Run: headless pygame with SDL's dummy video driver; simulated clock (each Clock.tick advances the game by its frame time, no real sleeping); random seed 0; keys injected as events and as key.get_pressed() state; no mouse input.
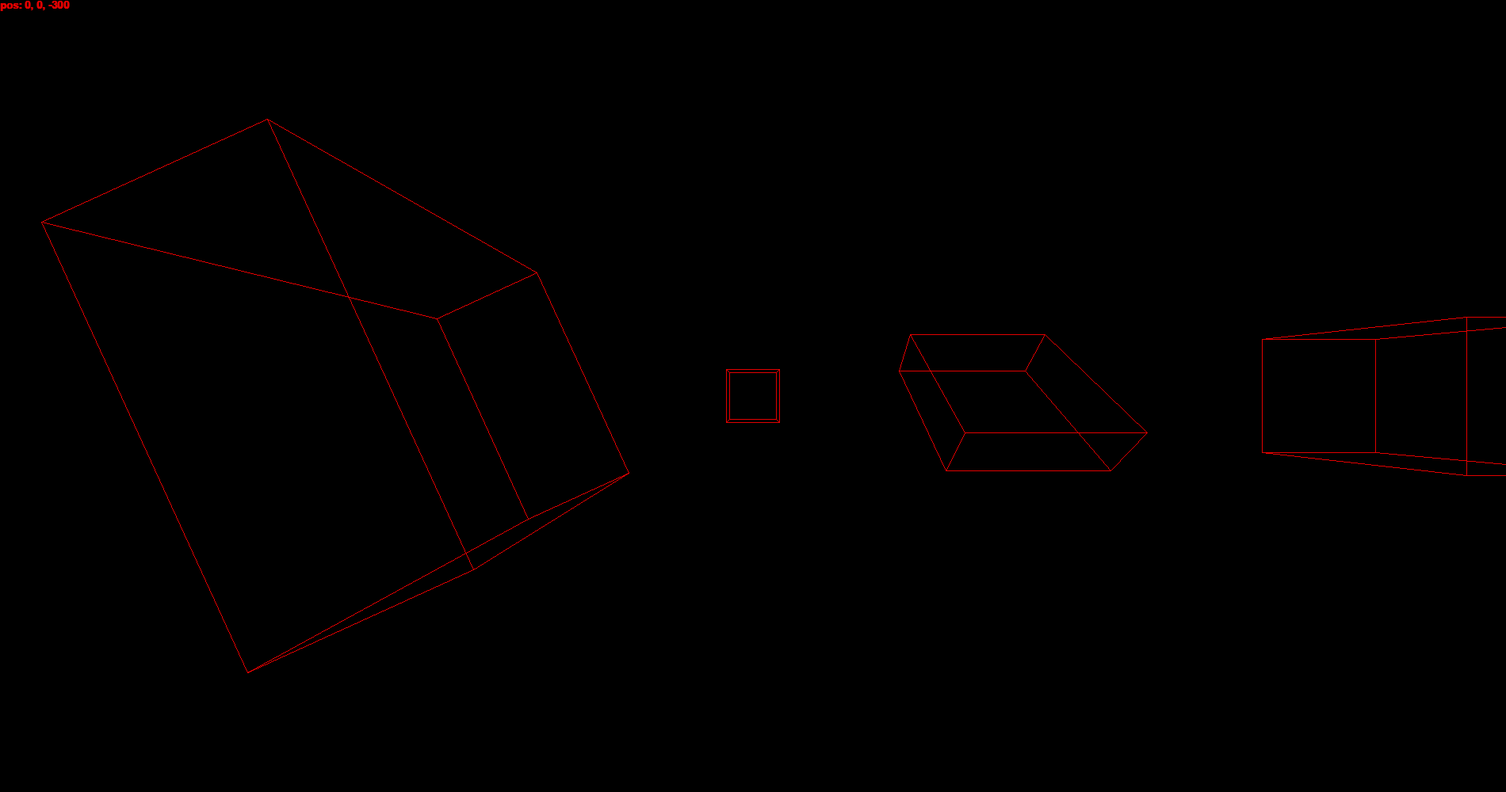
Frame 1 of 4 · flips 1–60 · no input
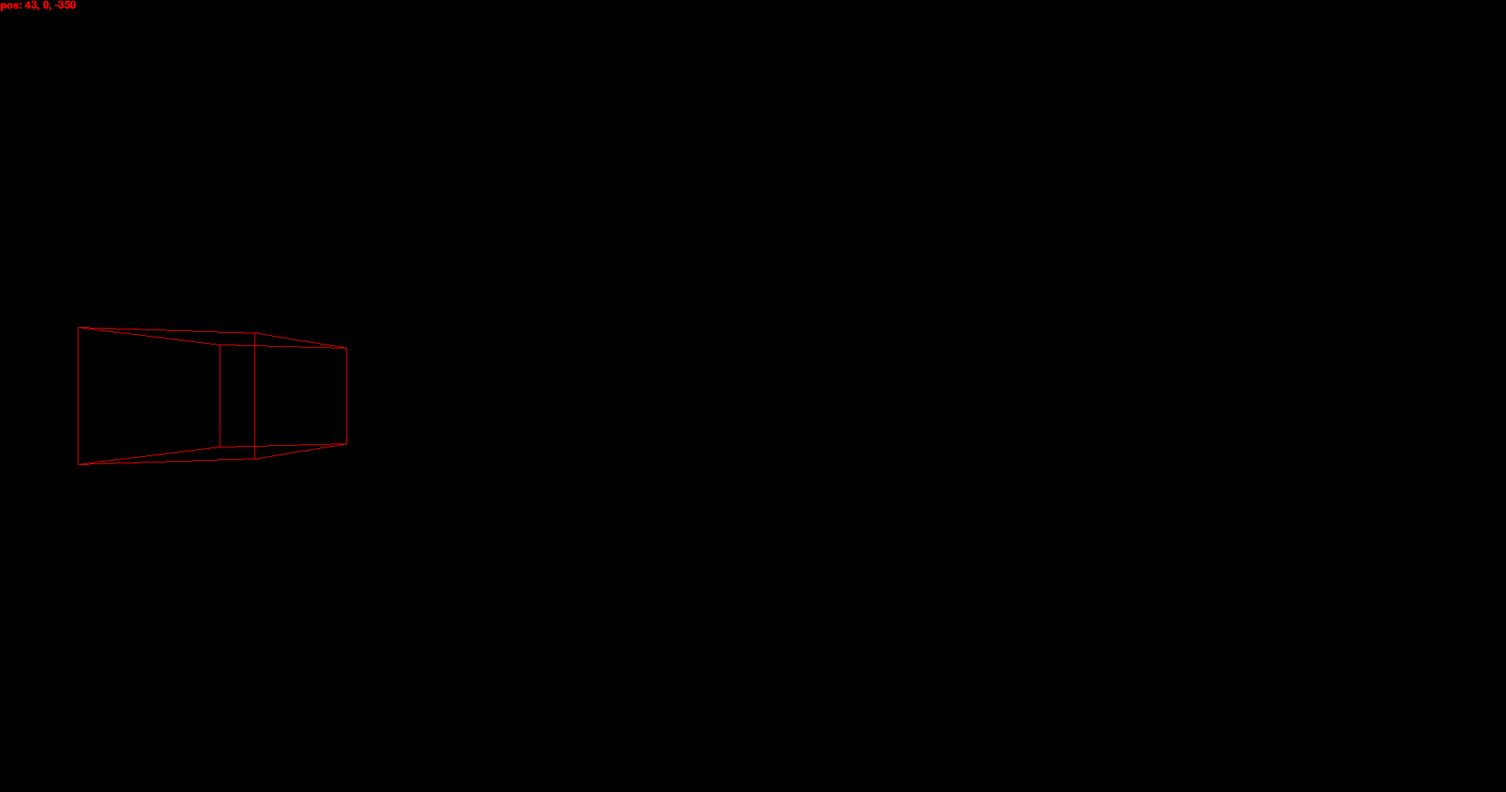
Frame 2 of 4 · flips 61–180 · tapped SPACE, RETURN · held RIGHT (→), D
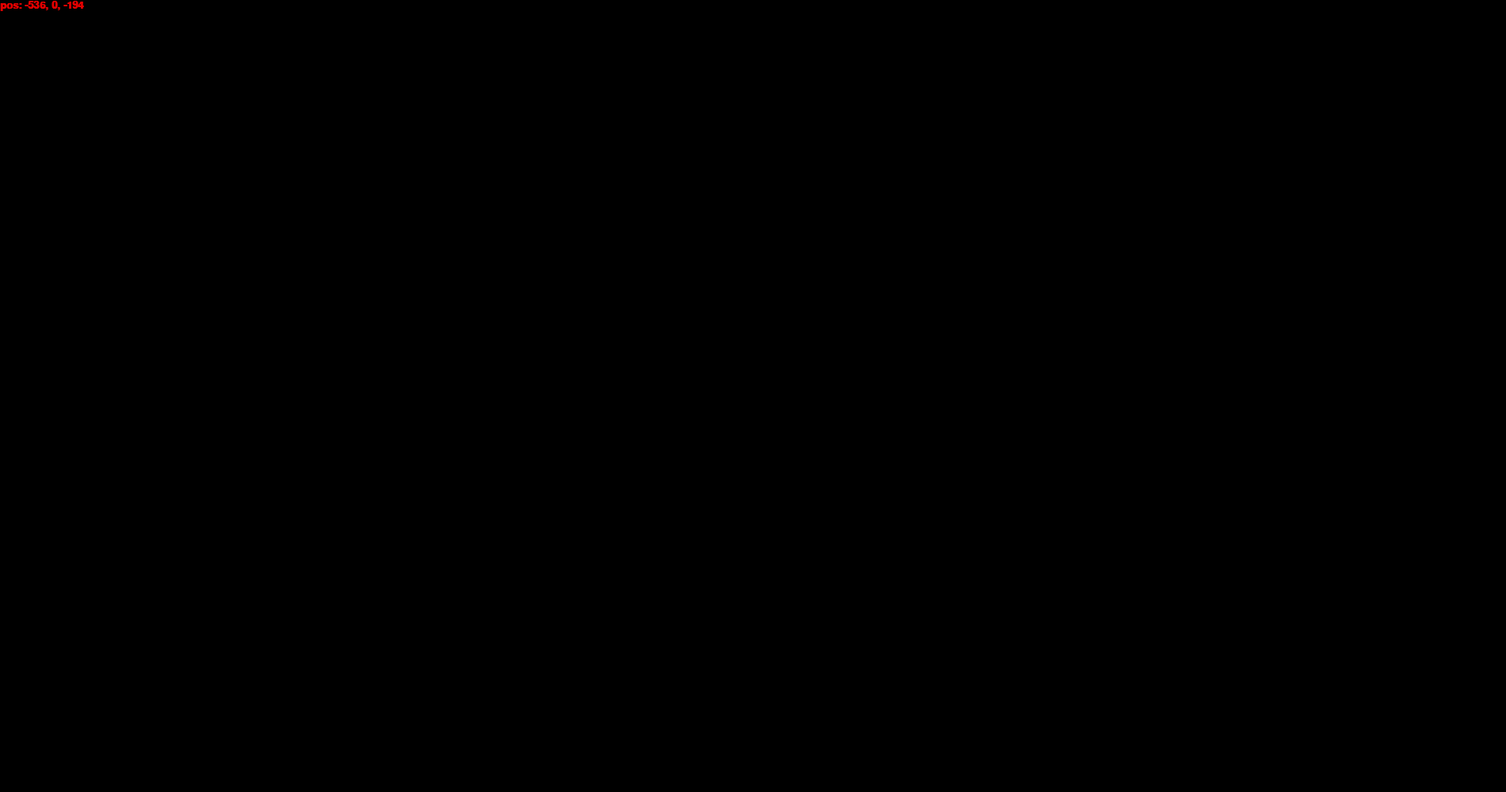
Frame 3 of 4 · flips 181–300 · held DOWN (↓), S
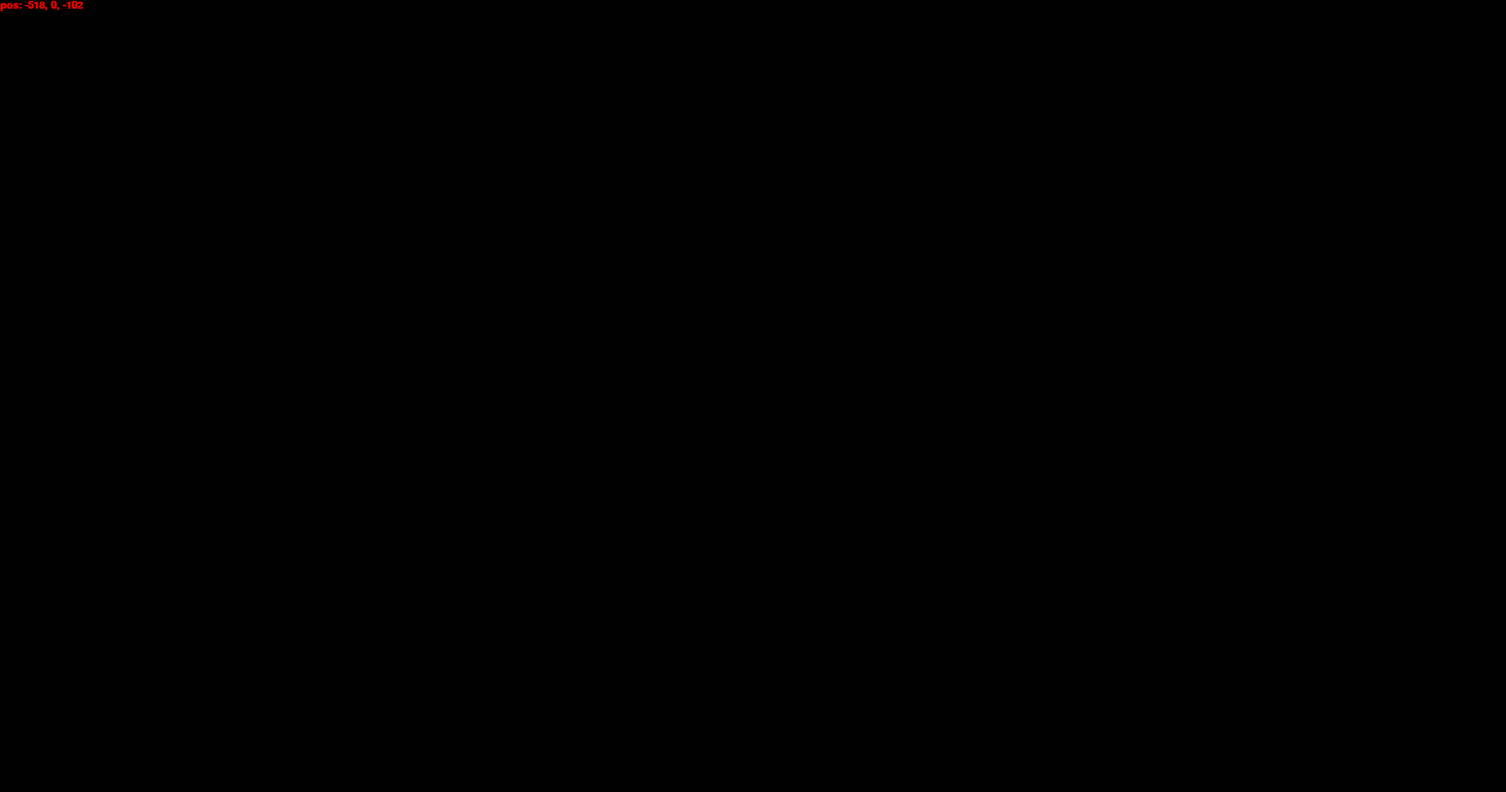
Frame 4 of 4 · flips 301–420 · held LEFT (←), A, UP (↑), W

The pygame program that drew these frames:

#Variable for setting color of shapes
red = (225,0,0)
black = (0,0,0)

import math
import copy
import time
#Initializing pygame
import pygame
pygame.init()
screen = [1900,1000]
surface = pygame.display.set_mode(screen)
surface.fill(black)
#Declaring lists and variables
d = 500
    #points of initial shape
rect = [[-50, -50, 50,[2,2]], [-50, 50, 50,[3,3]], [50, 50, 50,[4,1]], [50, -50, 50,[3,4]], [-50, -50, -50,[1,1]], [-50, 50, -50,[2,4]], [50, 50, -50,[3,2]], [50, -50, -50,[2,3]]]
tri = [[0, 50, 0,[1,1]], [-50, -50, -50,[2,2]], [50, -50, -50,[2,3]], [0, -50, 50,[2,4]], [-50, -50, -50,[3,2]], [50, -50, -50,[3,3]], [0, -50, 50,[3,4]]]
pos = [0,0,-300]
left = False
right = False
up = False
down = False
forw = False
back = False
cam = [0,0]
cam_left = False
cam_right = False
cam_up = False
cam_down = False
font = pygame.font.SysFont('lato',20,True)

def flatten(points):
#Converting 3d shapes into 2d
    flat = []
    for i in range(0,len(points)):
        if points[i][2] != pos[2]:
            flat.append([(points[i][0]-pos[0])/((points[i][2]-pos[2])/d),-(points[i][1]-pos[1])/((points[i][2]-pos[2])/d),points[i][3]])
        else:
            flat.append([(points[i][0]-pos[0])/((points[i][2]-pos[2]+1)/d),-(points[i][1]-pos[1])/((points[i][2]-pos[2]+1)/d),points[i][3]])
        flat[i][0]+=screen[0]/2
        flat[i][1]+=screen[1]/2
        flat[i][0] = round(flat[i][0],5)
        flat[i][1] = round(flat[i][1],5)
#Connecting points
    for i in range(0,len(flat)):
        for p in range(0,len(flat)):
            if (flat[i][2][0] == flat[p][2][0]+1) & (flat[i][2][1] != flat[p][2][1]):
                if (pos[2]<points[i][2]) & (pos[2]<points[p][2]):
                    try:
                        pygame.draw.line(surface,red,flat[i][0:2],flat[p][0:2])
                    except:
                        flat = flat

def rotate(shape):
    points = create_shape(*shape)
    r = copy.deepcopy(points)
    for i in range(0,len(r)):
        cos = math.cos(cam[1])
        sin = math.sin(cam[1])
        x = r[i][0]-pos[0]
        z = r[i][2]-pos[2]
        r[i][0] = x*cos-z*sin+pos[0]
        r[i][2] = z*cos+x*sin+pos[2]

        cos = math.cos(cam[0])
        sin = math.sin(cam[0])

        y = r[i][1]-pos[1]
        z = r[i][2]-pos[2]
        r[i][1] = y*cos-z*sin+pos[1]
        r[i][2] = z*cos+y*sin+pos[2]

    flatten(r)

def create_shape(x,y,z,shape,size_x=1,size_y=1,size_z=1,tilt_x=0,tilt_y=0,tilt_z=0):
    name = []
    hitbox = []
    xmin = x
    xmax = x
    ymin = y
    ymax = y
    zmin = z
    zmax = z
    if shape == 'rect':
        shape = rect
    elif shape == 'tri':
        shape = tri
    else:
        raise TypeError('invalid shape argument')
    for i in range(0,len(shape)):
        name.append(([x+shape[i][0]*size_x,y+shape[i][1]*size_y,z+shape[i][2]*size_z,shape[i][3]]))
        if shape[i][0]>xmax:
            xmax = shape[i][0]
        if shape[i][0]<xmin:
            xmin = shape[i][0]
        if shape[i][1]>ymax:
            ymax = shape[i][1]
        if shape[i][1]<ymin:
            ymin = shape[i][1]
        if shape[i][2]>zmax:
            zmax = shape[i][2]
        if shape[i][2]<zmin:
            zmin = shape[i][2]
        
        cos = math.cos(tilt_y)
        sin = math.sin(tilt_y)
        rx = name[i][0]-x
        rz = name[i][2]-z
        name[i][0] = rx*cos-rz*sin+x
        name[i][2] = rz*cos+rx*sin+z
        
        cos = math.cos(tilt_x)
        sin = math.sin(tilt_x)
        ry = name[i][1]-y
        rz = name[i][2]-z
        name[i][1] = ry*cos-rz*sin+y
        name[i][2] = rz*cos+ry*sin+z
        
        cos = math.cos(tilt_z)
        sin = math.sin(tilt_z)
        rx = name[i][0]-x
        ry = name[i][1]-y
        name[i][0] = rx*cos-ry*sin+x
        name[i][1] = ry*cos+rx*sin+y
        
    hitbox = xmin<pos[0]<xmax & ymin<pos[1]<ymax & zmin<pos[2]<zmax
    return name

s0 = [0,0,500,'rect']
s1 = [500,0,500,'rect',3,3,1,4]
s2 = [-200,0,-40,'rect',2,1,2,0,0,2]
s3 = [500,0,0,'rect']

def move(*shapes):
    global left
    global right
    global up
    global down
    global forw
    global back
    global cam_left
    global cam_right
    global cam_up
    global cam_down
    for event in pygame.event.get():
        if event.type == pygame.KEYDOWN:
            if event.key == pygame.K_d:
                left = True
            if event.key == pygame.K_a:
                right = True
            if event.key == pygame.K_LSHIFT:
                up = True
            if event.key == pygame.K_SPACE:
                down = True
            if event.key == pygame.K_w:
                forw = True
            if event.key == pygame.K_s:
                back = True
            if event.key == pygame.K_RIGHT:
                cam_left = True
            if event.key == pygame.K_LEFT:
                cam_right = True
            if event.key == pygame.K_DOWN:
                cam_up = True
            if event.key == pygame.K_UP:
                cam_down = True
        if event.type == pygame.KEYUP:
            if event.key == pygame.K_d:
                left = False
            if event.key == pygame.K_a:
                right = False
            if event.key == pygame.K_LSHIFT:
                up = False
            if event.key == pygame.K_SPACE:
                down = False
            if event.key == pygame.K_w:
                forw = False
            if event.key == pygame.K_s:
                back = False
            if event.key == pygame.K_RIGHT:
                cam_left = False
            if event.key == pygame.K_LEFT:
                cam_right = False
            if event.key == pygame.K_DOWN:
                cam_up = False
            if event.key == pygame.K_UP:
                cam_down = False
    if left == True:
        pos[0]+=math.cos(cam[1])*5
        pos[2]-=math.sin(cam[1])*5
    if right == True:
        pos[0]-=math.cos(cam[1])*5
        pos[2]+=math.sin(cam[1])*5
    if up == True:
        pos[1]-=5
    if down == True:
        pos[1]+=5
    if forw == True:
        pos[2]+=math.cos(cam[1])*5
        pos[0]+=math.sin(cam[1])*5
    if back == True:
        pos[2]-=math.cos(cam[1])*5
        pos[0]-=math.sin(cam[1])*5
    for points in shapes:
        if cam_left == True:
            cam[1]+=0.03
        if cam_right == True:
            cam[1]-=0.03
        if cam_up == True:
            cam[0]-=0.03
        if cam_down == True:
            cam[0]+=0.03
    if cam[1]>(math.pi*2):
        cam[1]-=(math.pi*2)
    if cam[1]<0:
        cam[1]+=(math.pi*2)
    if cam[0]>=math.pi/2:
        cam[0]=math.pi/2
    if cam[0]<=-math.pi/2:
        cam[0]=-math.pi/2
    surface.fill(black)
    for points in shapes:
        rotate(points)
        
while True:
    start = time.time()
    move(s0,s1,s2,s3)
    loc_t = font.render('pos: '+str(int(pos[0]))+', '+str(int(pos[1]))+', '+str(int(pos[2])),True,red)
    surface.blit(loc_t,(0,0))
    pygame.display.update()
    end = time.time()
    if end-start < .017:
        time.sleep(.017-(end-start))
